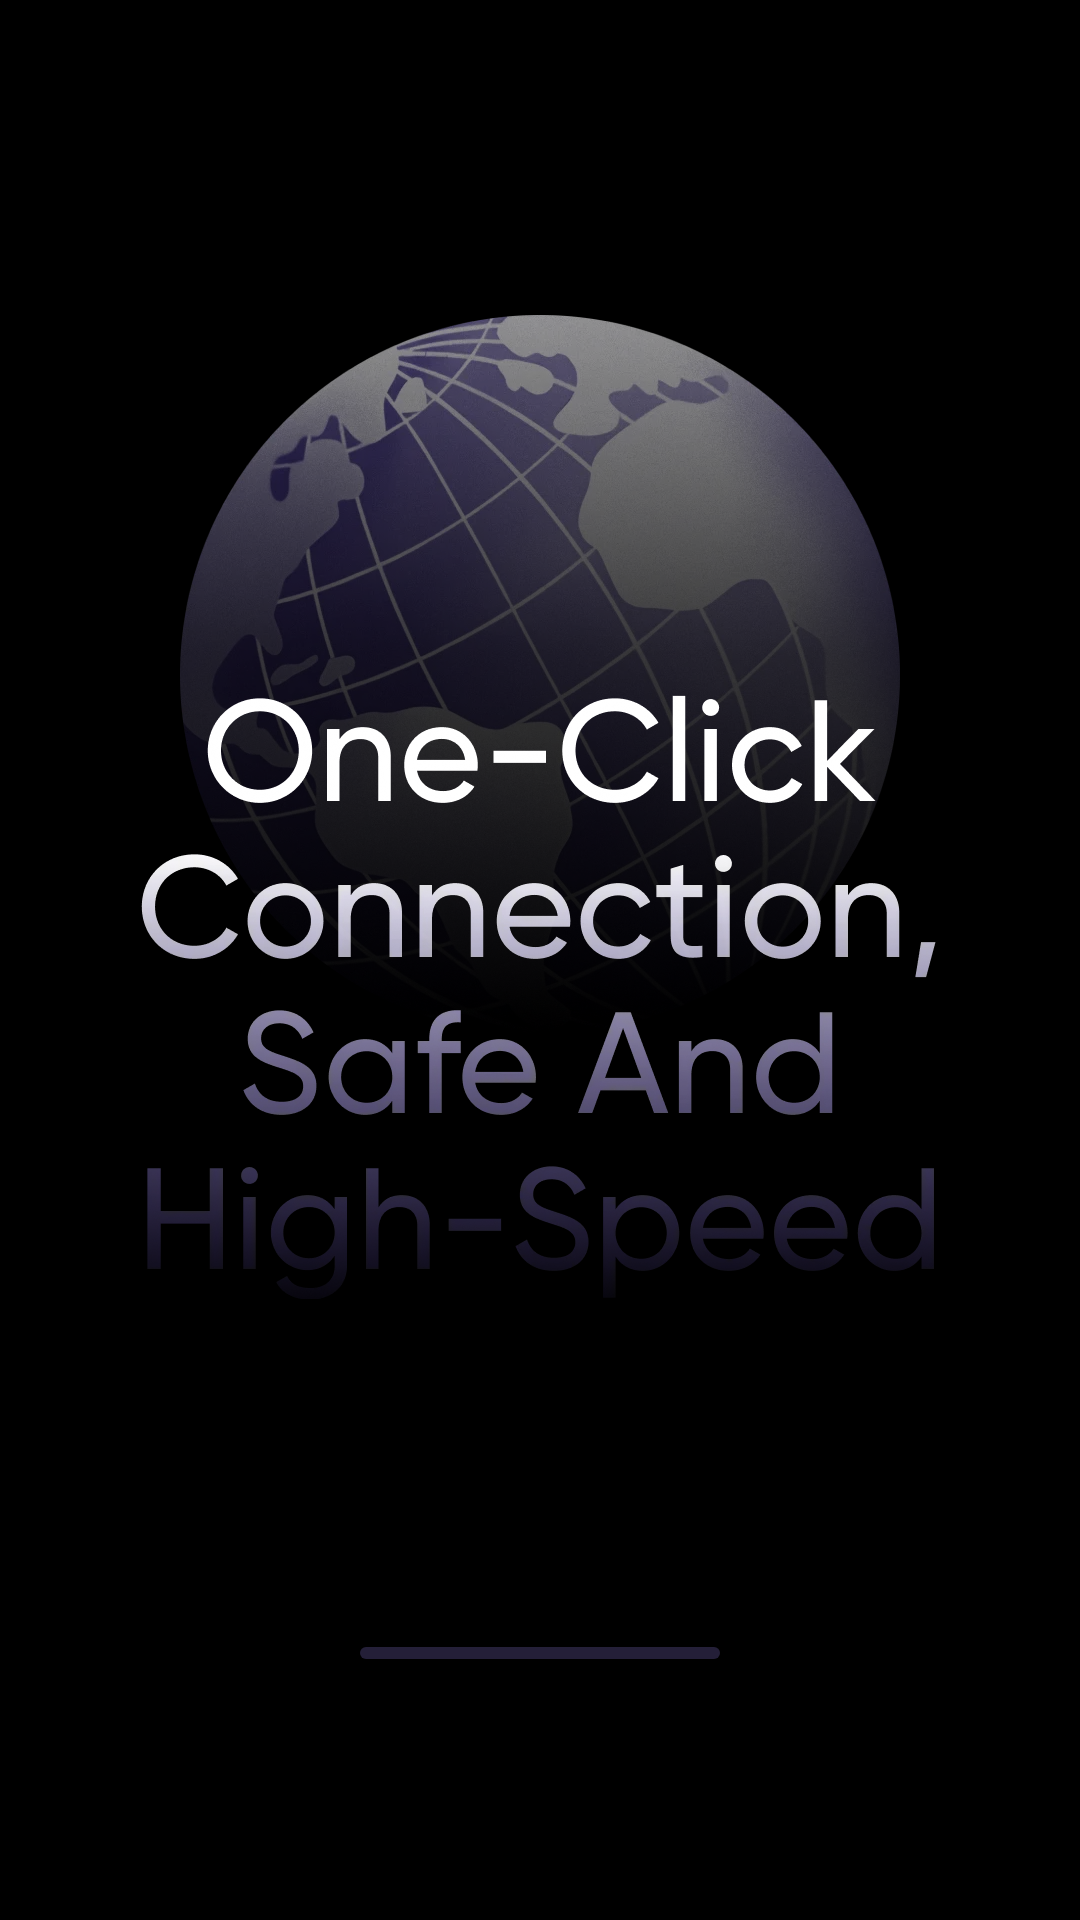

Here is an Android app screen rendered from its layout file. Give the layout XML and the strings, colors and styles it references.
<!-- AndroidManifest.xml: application theme Theme.FlashVpn -->
<!-- res/layout/progress_layout.xml -->
<?xml version="1.0" encoding="utf-8"?>
<layout xmlns:tools="http://schemas.android.com/tools"
    xmlns:android="http://schemas.android.com/apk/res/android"
    xmlns:app="http://schemas.android.com/apk/res-auto">

    <androidx.constraintlayout.widget.ConstraintLayout
        android:layout_width="match_parent"
        android:layout_height="match_parent"
        android:background="@color/black">

        <androidx.appcompat.widget.AppCompatImageView
            android:id="@+id/appCompatImageView"
            android:layout_width="wrap_content"
            android:layout_height="wrap_content"
            android:layout_marginTop="105dp"
            android:background="@drawable/ic_guide_top"
            app:layout_constraintEnd_toEndOf="parent"
            app:layout_constraintStart_toStartOf="parent"
            app:layout_constraintTop_toTopOf="parent" />

        <ImageView
            android:layout_width="wrap_content"
            android:layout_height="wrap_content"
            android:src="@drawable/ic_start_tv"
            android:layout_marginTop="225dp"
            app:layout_constraintEnd_toEndOf="parent"
            app:layout_constraintStart_toStartOf="parent"
            app:layout_constraintTop_toTopOf="parent" />
        <ProgressBar
            android:id="@+id/flashProgressBar"
            style="@style/Widget.AppCompat.ProgressBar.Horizontal"
            android:layout_width="120dp"
            android:layout_height="4dp"
            android:layout_centerHorizontal="true"
            android:layout_marginBottom="87dp"
            android:progressDrawable="@drawable/mkasma"
            app:layout_constraintBottom_toBottomOf="parent"
            app:layout_constraintEnd_toEndOf="parent"
            app:layout_constraintStart_toStartOf="parent"
            />

    </androidx.constraintlayout.widget.ConstraintLayout>
</layout>
<!-- resources referenced by this layout -->
<resources>
  <color name="black">#FF000000</color>
  <!-- drawable ic_guide_top: webp bitmap (drawable-xxhdpi, 133876 bytes) -->
  <!-- drawable ic_start_tv: webp bitmap (drawable-xxhdpi, 58292 bytes) -->
  <!-- drawable mkasma (drawable) -->
  <?xml version="1.0" encoding="utf-8"?>
  <layer-list xmlns:android="http://schemas.android.com/apk/res/android">
      <item android:id="@android:id/background">
          <shape android:shape="rectangle">
              <solid android:color="#241F38" />
              <corners android:radius="2dp" />
          </shape>
      </item>
      <item android:id="@android:id/progress">
          <clip
              android:clipOrientation="horizontal"
              android:gravity="left">
              <shape>
                  <solid android:color="#7E5FFF" />
                  <corners android:radius="2dp" />
              </shape>
          </clip>
      </item>
  </layer-list>
  <style name="Theme.FlashVpn" parent="Theme.MaterialComponents.NoActionBar">
          
          
          <item name="android:statusBarColor">@color/black</item>
          
      </style>
</resources>
